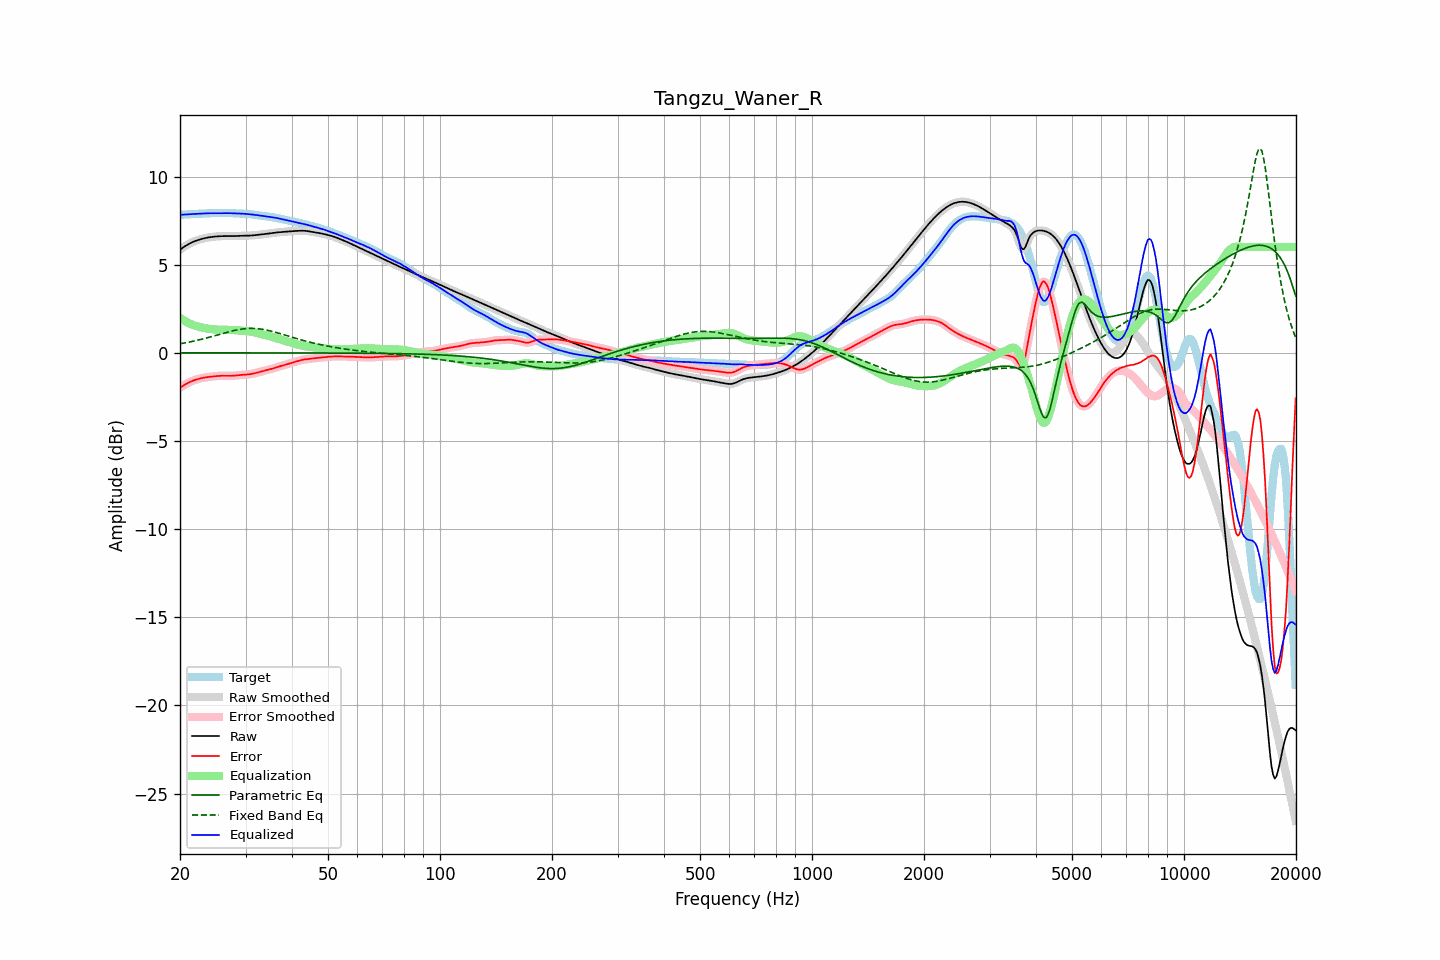

Values plotted in this chart, from the file beside it:
frequency, raw, error, smoothed, error_smoothed, equalization, parametric_eq, fixed_band_eq, equalized_raw, equalized_smoothed, target
20.00, 5.85, -1.98, 5.85, -1.98, 1.98, -0.00, 0.51, 7.83, 7.83, 7.83
20.20, 5.91, -1.92, 5.91, -1.92, 1.92, -0.00, 0.53, 7.83, 7.83, 7.83
20.40, 5.98, -1.86, 5.98, -1.86, 1.86, -0.00, 0.55, 7.84, 7.84, 7.84
20.61, 6.04, -1.80, 6.04, -1.80, 1.81, -0.00, 0.56, 7.84, 7.84, 7.84
20.81, 6.10, -1.75, 6.10, -1.75, 1.75, -0.00, 0.58, 7.85, 7.85, 7.85
21.02, 6.15, -1.71, 6.15, -1.70, 1.71, -0.00, 0.60, 7.86, 7.86, 7.86
21.23, 6.20, -1.66, 6.20, -1.66, 1.66, -0.00, 0.62, 7.86, 7.86, 7.86
21.44, 6.25, -1.62, 6.25, -1.62, 1.62, -0.00, 0.63, 7.87, 7.87, 7.87
21.66, 6.29, -1.58, 6.29, -1.58, 1.58, -0.00, 0.65, 7.87, 7.87, 7.87
21.87, 6.33, -1.55, 6.33, -1.55, 1.55, -0.00, 0.67, 7.88, 7.88, 7.88
22.09, 6.36, -1.52, 6.36, -1.52, 1.52, -0.00, 0.69, 7.88, 7.88, 7.88
22.31, 6.39, -1.49, 6.39, -1.49, 1.49, -0.00, 0.72, 7.89, 7.89, 7.89
22.54, 6.42, -1.47, 6.42, -1.47, 1.47, -0.00, 0.74, 7.89, 7.89, 7.89
22.76, 6.45, -1.45, 6.45, -1.45, 1.45, -0.00, 0.76, 7.89, 7.90, 7.89
22.99, 6.47, -1.43, 6.47, -1.43, 1.43, -0.00, 0.78, 7.90, 7.90, 7.90
23.22, 6.50, -1.41, 6.50, -1.41, 1.41, -0.00, 0.81, 7.91, 7.91, 7.90
23.45, 6.52, -1.39, 6.52, -1.39, 1.39, -0.00, 0.83, 7.91, 7.91, 7.91
23.69, 6.54, -1.38, 6.54, -1.38, 1.38, -0.00, 0.85, 7.91, 7.91, 7.91
23.92, 6.55, -1.37, 6.55, -1.37, 1.37, -0.00, 0.88, 7.92, 7.92, 7.92
24.16, 6.56, -1.36, 6.56, -1.36, 1.35, -0.00, 0.90, 7.92, 7.92, 7.92
24.40, 6.58, -1.34, 6.58, -1.34, 1.34, -0.00, 0.93, 7.92, 7.92, 7.92
24.65, 6.59, -1.33, 6.59, -1.33, 1.33, -0.00, 0.95, 7.92, 7.92, 7.92
24.89, 6.60, -1.33, 6.60, -1.32, 1.32, -0.00, 0.98, 7.92, 7.92, 7.92
25.14, 6.60, -1.32, 6.60, -1.32, 1.32, -0.00, 1.00, 7.92, 7.92, 7.92
25.39, 6.61, -1.31, 6.61, -1.31, 1.31, -0.00, 1.03, 7.92, 7.92, 7.92
25.65, 6.62, -1.30, 6.62, -1.30, 1.31, -0.00, 1.06, 7.92, 7.92, 7.92
25.91, 6.62, -1.30, 6.62, -1.30, 1.30, -0.00, 1.08, 7.92, 7.92, 7.92
26.16, 6.62, -1.30, 6.62, -1.30, 1.30, -0.00, 1.11, 7.93, 7.93, 7.92
26.43, 6.62, -1.30, 6.62, -1.30, 1.30, -0.00, 1.13, 7.93, 7.93, 7.92
26.69, 6.62, -1.30, 6.62, -1.30, 1.30, -0.00, 1.16, 7.93, 7.93, 7.93
26.96, 6.62, -1.31, 6.62, -1.31, 1.30, -0.00, 1.18, 7.92, 7.92, 7.93
27.23, 6.62, -1.31, 6.62, -1.31, 1.30, -0.00, 1.21, 7.92, 7.92, 7.93
27.50, 6.62, -1.31, 6.62, -1.30, 1.30, -0.00, 1.23, 7.92, 7.92, 7.92
27.77, 6.62, -1.30, 6.62, -1.30, 1.30, -0.00, 1.25, 7.92, 7.92, 7.92
28.05, 6.62, -1.29, 6.62, -1.29, 1.29, -0.00, 1.27, 7.91, 7.91, 7.91
28.33, 6.63, -1.28, 6.63, -1.28, 1.28, -0.00, 1.29, 7.91, 7.91, 7.91
28.62, 6.63, -1.27, 6.63, -1.27, 1.27, -0.00, 1.31, 7.91, 7.91, 7.90
28.90, 6.64, -1.26, 6.64, -1.26, 1.27, -0.00, 1.32, 7.90, 7.90, 7.90
29.19, 6.64, -1.25, 6.64, -1.26, 1.26, -0.00, 1.34, 7.90, 7.90, 7.89
29.48, 6.64, -1.25, 6.64, -1.25, 1.25, -0.00, 1.35, 7.89, 7.89, 7.89
29.78, 6.64, -1.24, 6.64, -1.24, 1.24, -0.00, 1.36, 7.89, 7.89, 7.89
30.08, 6.64, -1.24, 6.64, -1.24, 1.24, -0.00, 1.37, 7.88, 7.88, 7.88
30.38, 6.65, -1.23, 6.65, -1.23, 1.23, -0.00, 1.38, 7.87, 7.87, 7.88
30.68, 6.65, -1.22, 6.65, -1.22, 1.22, -0.00, 1.38, 7.86, 7.86, 7.87
30.99, 6.65, -1.21, 6.65, -1.21, 1.20, -0.00, 1.39, 7.86, 7.86, 7.86
31.30, 6.66, -1.19, 6.66, -1.19, 1.19, -0.00, 1.38, 7.85, 7.85, 7.85
31.61, 6.67, -1.17, 6.67, -1.17, 1.17, -0.00, 1.38, 7.84, 7.84, 7.84
31.93, 6.68, -1.15, 6.68, -1.15, 1.15, -0.00, 1.38, 7.82, 7.82, 7.82
32.24, 6.69, -1.12, 6.69, -1.12, 1.12, -0.00, 1.37, 7.81, 7.81, 7.81
32.57, 6.70, -1.10, 6.70, -1.10, 1.10, -0.00, 1.36, 7.80, 7.80, 7.80
32.89, 6.71, -1.08, 6.71, -1.08, 1.08, -0.00, 1.35, 7.79, 7.79, 7.79
33.22, 6.72, -1.05, 6.72, -1.05, 1.05, -0.00, 1.34, 7.77, 7.77, 7.77
33.55, 6.73, -1.03, 6.73, -1.03, 1.03, -0.00, 1.32, 7.76, 7.76, 7.76
33.89, 6.74, -1.01, 6.74, -1.01, 1.01, -0.00, 1.31, 7.75, 7.75, 7.75
34.23, 6.75, -0.98, 6.75, -0.98, 0.98, -0.00, 1.29, 7.73, 7.73, 7.73
34.57, 6.76, -0.96, 6.76, -0.96, 0.96, -0.00, 1.27, 7.72, 7.72, 7.72
34.92, 6.78, -0.94, 6.78, -0.94, 0.93, -0.00, 1.25, 7.71, 7.71, 7.71
35.27, 6.79, -0.91, 6.79, -0.91, 0.91, -0.00, 1.22, 7.70, 7.70, 7.70
35.62, 6.80, -0.88, 6.80, -0.88, 0.88, -0.00, 1.20, 7.68, 7.68, 7.69
35.97, 6.81, -0.85, 6.81, -0.85, 0.85, -0.00, 1.18, 7.67, 7.67, 7.67
... 635 more rows
